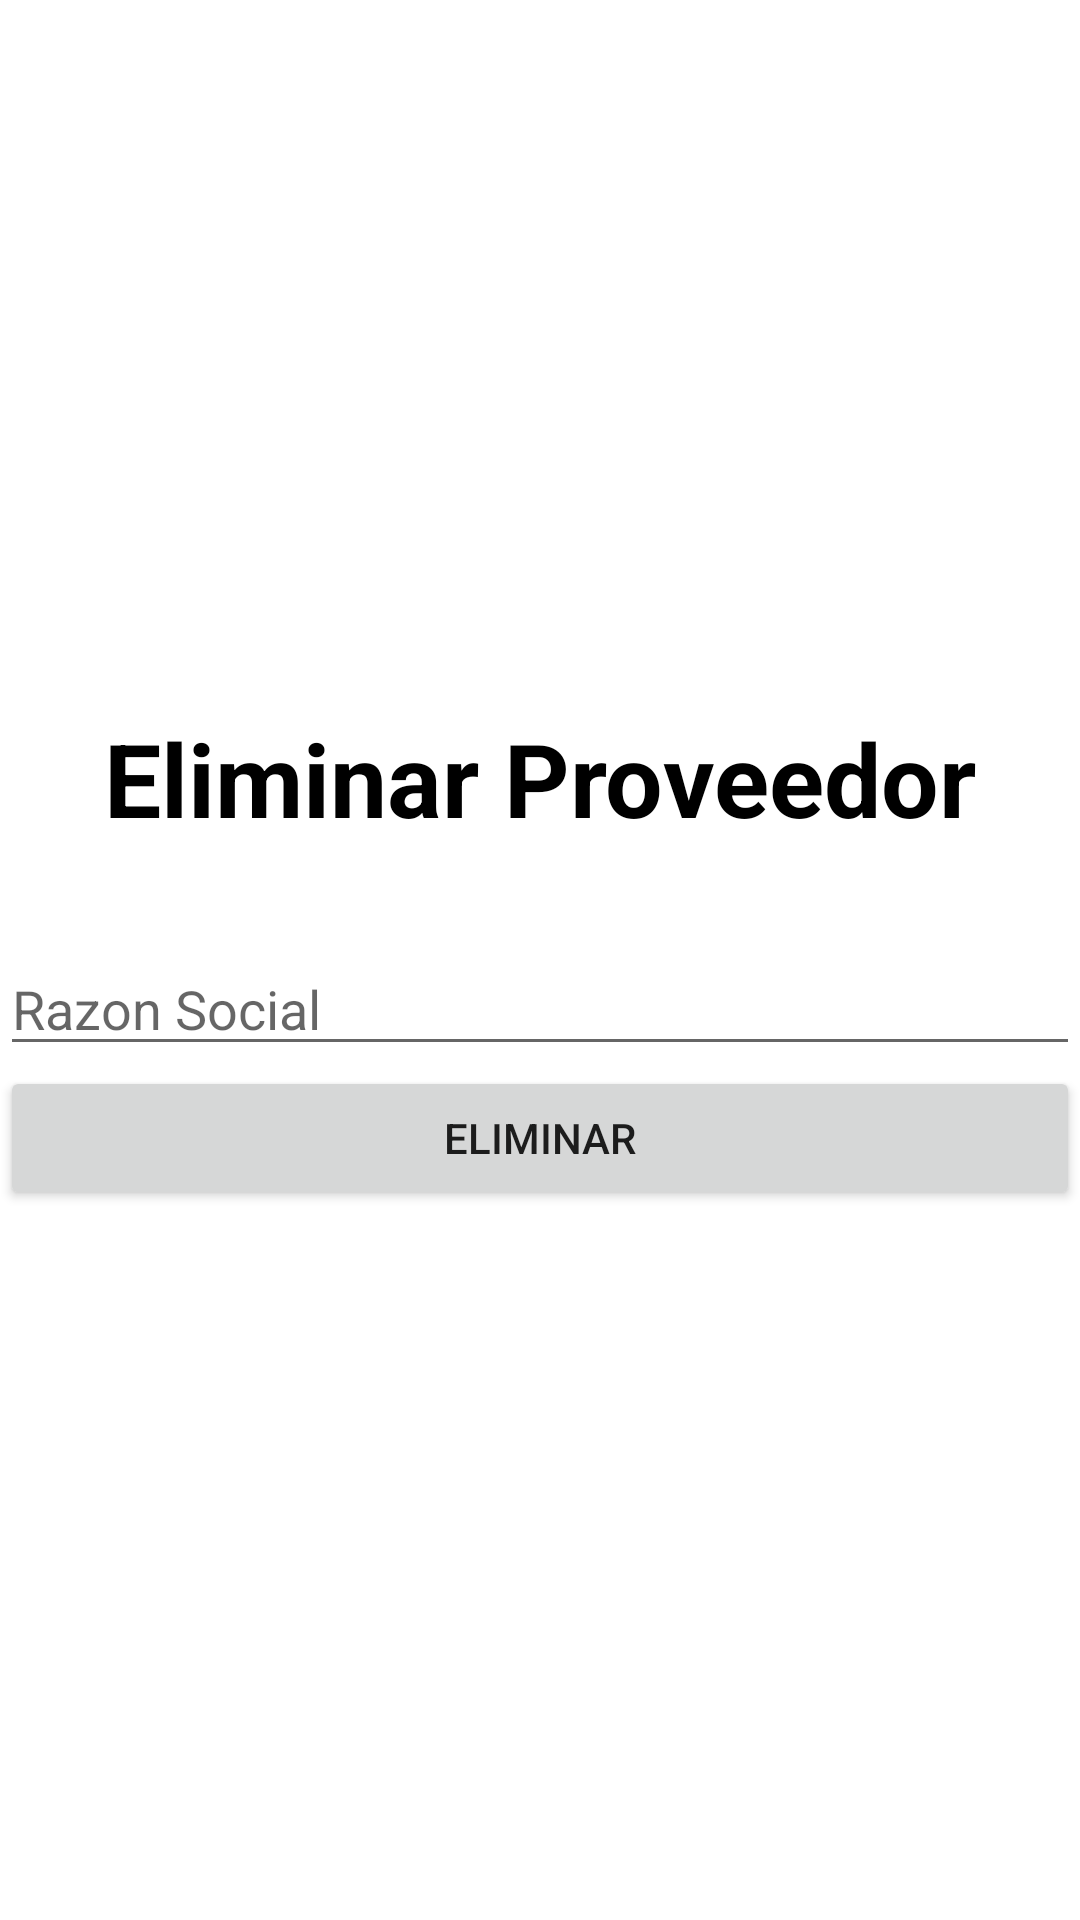

Reconstruct the res/layout file that produces this screen, plus the resources it refers to.
<!-- AndroidManifest.xml: application theme Theme.PapeWS -->
<!-- res/layout/activity_eliminar_proveedor.xml -->
<?xml version="1.0" encoding="utf-8"?>
<LinearLayout xmlns:android="http://schemas.android.com/apk/res/android"
    android:layout_width="match_parent"
    android:layout_height="match_parent"
    android:gravity="center|center_horizontal"
    android:orientation="vertical">

    <TextView
        android:id="@+id/textView12"
        android:layout_width="match_parent"
        android:layout_height="wrap_content"
        android:layout_marginBottom="32sp"
        android:gravity="center"
        android:text="Eliminar Proveedor"
        android:textColor="#000"
        android:textSize="34sp"
        android:textStyle="bold" />

    <EditText
        android:id="@+id/edtRazonS"
        android:layout_width="match_parent"
        android:layout_height="wrap_content"
        android:ems="10"
        android:inputType="textPersonName"
        android:hint="Razon Social" />

    <Button
        android:id="@+id/btnEliminarProv"
        android:layout_width="match_parent"
        android:layout_height="wrap_content"
        android:text="Eliminar" />
</LinearLayout>
<!-- resources referenced by this layout -->
<resources>
  <style name="Theme.PapeWS" parent="Theme.MaterialComponents.DayNight.DarkActionBar">
          
          <item name="colorPrimary">@color/purple_500</item>
          <item name="colorPrimaryVariant">@color/purple_700</item>
          <item name="colorOnPrimary">@color/white</item>
          
          <item name="colorSecondary">@color/teal_200</item>
          <item name="colorSecondaryVariant">@color/teal_700</item>
          <item name="colorOnSecondary">@color/black</item>
          
          <item name="android:statusBarColor" tools:targetApi="l">?attr/colorPrimaryVariant</item>
          
      </style>
  <!-- not gathered from this repository: default colours our renderer supplied (Android Studio template values) -->
  <color name="purple_500">#FF6200EE</color>
  <color name="purple_700">#FF3700B3</color>
  <color name="teal_200">#FF03DAC5</color>
  <color name="teal_700">#FF018786</color>
  <color name="black">#FF000000</color>
  <color name="white">#FFFFFFFF</color>
</resources>
